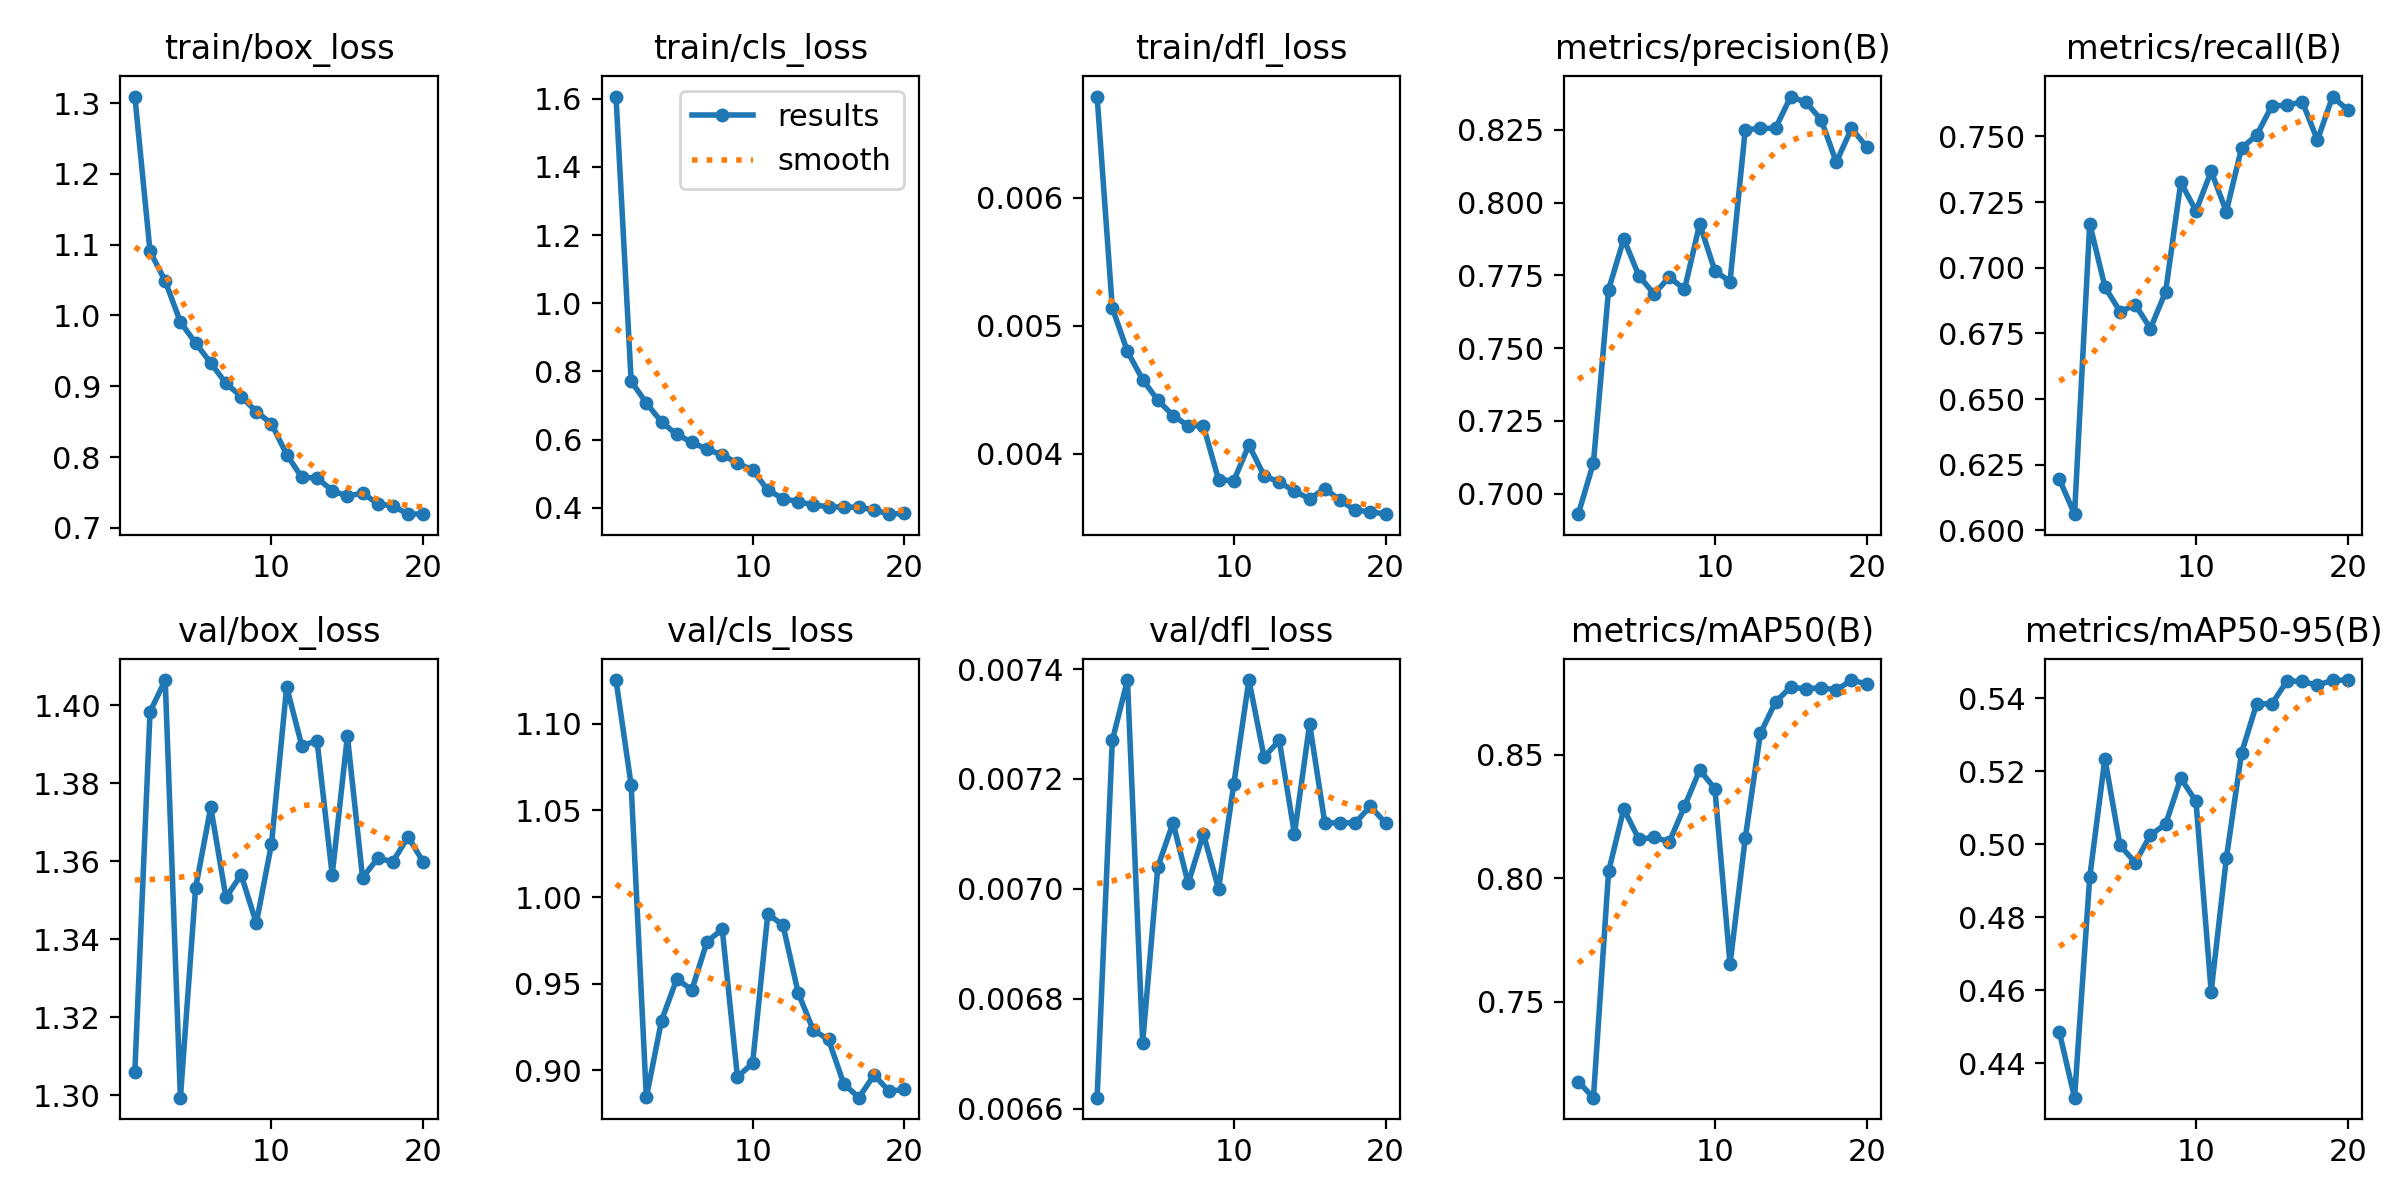

Data behind this chart, as committed beside it:
epoch, time, train/box_loss, train/cls_loss, train/dfl_loss, metrics/precision(B), metrics/recall(B), metrics/mAP50(B), metrics/mAP50-95(B), val/box_loss, val/cls_loss, val/dfl_loss, lr/pg0, lr/pg1, lr/pg2
1, 7.955, 1.309, 1.606, 0.00679, 0.693, 0.6195, 0.7178, 0.4486, 1.306, 1.125, 0.00662, 0.0001, 0.0001, 0.0001
2, 16.84, 1.09, 0.7712, 0.00514, 0.7106, 0.6062, 0.7113, 0.4306, 1.398, 1.065, 0.00727, 9.93906e-05, 9.93906e-05, 9.93906e-05
3, 24.86, 1.049, 0.7075, 0.0048, 0.7701, 0.7168, 0.8028, 0.491, 1.406, 0.8844, 0.00738, 9.75773e-05, 9.75773e-05, 9.75773e-05
4, 32.94, 0.9907, 0.6518, 0.00458, 0.7875, 0.6927, 0.828, 0.5234, 1.299, 0.9288, 0.00672, 9.46048e-05, 9.46048e-05, 9.46048e-05
5, 41.07, 0.9612, 0.6155, 0.00442, 0.7748, 0.6833, 0.8157, 0.4997, 1.353, 0.9527, 0.00704, 9.05463e-05, 9.05463e-05, 9.05463e-05
6, 49.01, 0.9329, 0.5924, 0.0043, 0.7686, 0.6859, 0.8166, 0.495, 1.374, 0.9465, 0.00712, 8.55018e-05, 8.55018e-05, 8.55018e-05
7, 57.14, 0.9043, 0.5711, 0.00422, 0.7744, 0.6769, 0.8147, 0.5025, 1.351, 0.9744, 0.00701, 7.95954e-05, 7.95954e-05, 7.95954e-05
8, 65.14, 0.8856, 0.5556, 0.00422, 0.7702, 0.6909, 0.8291, 0.5055, 1.357, 0.9814, 0.0071, 7.29725e-05, 7.29725e-05, 7.29725e-05
9, 73.15, 0.8644, 0.5309, 0.0038, 0.7927, 0.7325, 0.8438, 0.5181, 1.344, 0.8963, 0.007, 6.57963e-05, 6.57963e-05, 6.57963e-05
10, 81.12, 0.8473, 0.5109, 0.00379, 0.7766, 0.7216, 0.8363, 0.5117, 1.364, 0.9041, 0.00719, 5.82435e-05, 5.82435e-05, 5.82435e-05
11, 90.37, 0.8036, 0.4519, 0.00407, 0.7729, 0.7367, 0.7652, 0.4597, 1.405, 0.9902, 0.00738, 5.05e-05, 5.05e-05, 5.05e-05
12, 98.19, 0.7715, 0.4273, 0.00383, 0.825, 0.7214, 0.8161, 0.4961, 1.39, 0.9838, 0.00724, 4.27565e-05, 4.27565e-05, 4.27565e-05
13, 106, 0.7707, 0.4179, 0.00378, 0.8255, 0.7456, 0.8586, 0.525, 1.391, 0.9449, 0.00727, 3.52037e-05, 3.52037e-05, 3.52037e-05
14, 114.1, 0.7529, 0.4086, 0.00371, 0.8256, 0.7505, 0.8713, 0.5385, 1.357, 0.9232, 0.0071, 2.80275e-05, 2.80275e-05, 2.80275e-05
15, 122, 0.7447, 0.4031, 0.00365, 0.8364, 0.7617, 0.8773, 0.5384, 1.392, 0.9179, 0.0073, 2.14046e-05, 2.14046e-05, 2.14046e-05
16, 129.8, 0.7495, 0.4022, 0.00373, 0.8344, 0.7618, 0.8765, 0.5447, 1.356, 0.8924, 0.00712, 1.54982e-05, 1.54982e-05, 1.54982e-05
17, 137.7, 0.734, 0.4017, 0.00364, 0.8285, 0.7633, 0.8771, 0.5445, 1.361, 0.8843, 0.00712, 1.04537e-05, 1.04537e-05, 1.04537e-05
18, 145.5, 0.7311, 0.3939, 0.00356, 0.8139, 0.7486, 0.8761, 0.5436, 1.36, 0.8974, 0.00712, 6.39518e-06, 6.39518e-06, 6.39518e-06
19, 153.4, 0.7195, 0.3814, 0.00355, 0.8255, 0.7652, 0.8802, 0.5448, 1.366, 0.888, 0.00715, 3.4227e-06, 3.4227e-06, 3.4227e-06
20, 161.4, 0.7198, 0.384, 0.00353, 0.8192, 0.76, 0.8785, 0.5449, 1.36, 0.8892, 0.00712, 1.60943e-06, 1.60943e-06, 1.60943e-06
